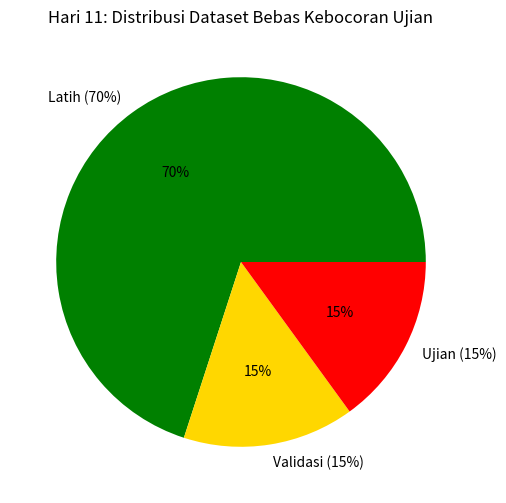

Recreate this plot in Python.
import os, matplotlib.pyplot as plt
VISUAL_DIR = "Visualisasi"
os.makedirs(VISUAL_DIR, exist_ok=True)

print("[HARI 11] Protokol Rasio Himpunan Data Anti-Kebocoran")
plt.figure(figsize=(6, 6))
plt.pie([70, 15, 15], labels=['Latih (70%)', 'Validasi (15%)', 'Ujian (15%)'], autopct='%1.0f%%', colors=['green', 'gold', 'red'])
plt.title("Hari 11: Distribusi Dataset Bebas Kebocoran Ujian")
plt.savefig(os.path.join(VISUAL_DIR, "Hari_11_Rasio_Data.png"))
print("-> Visualisasi disimpan di", os.path.join(VISUAL_DIR, "Hari_11_Rasio_Data.png"))
